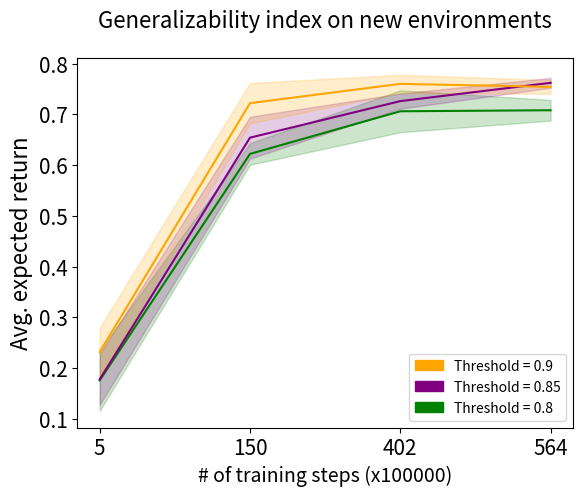

Generate this figure with matplotlib:
import numpy as np
import matplotlib.pyplot as plt
import matplotlib.patches as mpatches

eco_8 = np.array([0.13,0.61,0.69,0.68]) #79
eco2_8 = np.array([0.18,0.59,0.64,0.70])
eco3_8 = np.array([0.25,0.64,0.75,0.70])
eco4_8 = np.array([0.09,0.65,0.70,0.74])
eco5_8 = np.array([0.23,0.62,0.75,0.72])

min_eco_8 = np.minimum(eco_8,eco2_8)
min_eco_8 = np.minimum(min_eco_8,eco3_8)
min_eco_8 = np.minimum(min_eco_8,eco4_8)
min_eco_8 = np.minimum(min_eco_8,eco5_8)

max_eco_8 = np.maximum(eco_8,eco2_8)
max_eco_8 = np.maximum(max_eco_8,eco3_8)
max_eco_8 = np.maximum(max_eco_8,eco4_8)
max_eco_8 = np.maximum(max_eco_8,eco5_8)

avg_eco_8 = eco_8+eco2_8+eco3_8+eco4_8+eco5_8
avg_eco_8 = avg_eco_8 /5

eco_var_8 = eco_8 - avg_eco_8
eco_var_8 = np.square(eco_var_8)
eco_var2_8 = eco2_8 - avg_eco_8
eco_var2_8 = np.square(eco_var2_8)
eco_var3_8 = eco3_8 - avg_eco_8
eco_var3_8 = np.square(eco_var3_8)
eco_var4_8 = eco4_8 - avg_eco_8
eco_var4_8 = np.square(eco_var4_8)
eco_var5_8 = eco5_8 - avg_eco_8
eco_var5_8 = np.square(eco_var5_8)

eco_std_dev_8 = eco_var_8 + eco_var2_8 + eco_var3_8 + eco_var4_8 + eco_var5_8
eco_std_dev_8 = eco_std_dev_8/5
eco_std_dev_8 = np.sqrt(eco_std_dev_8)

eco_85 = np.array([0.19,0.72,0.73,0.76]) #89
eco2_85 = np.array([0.15,0.66,0.75,0.75]) #95
eco3_85 = np.array([0.13,0.59,0.73,0.78]) #84
eco4_85 = np.array([0.27,0.65,0.71,0.76]) #93
eco5_85 = np.array([0.15,0.65,0.71,0.76]) #93

min_eco_85 = np.minimum(eco_85,eco2_85)
min_eco_85 = np.minimum(min_eco_85,eco3_85)
min_eco_85 = np.minimum(min_eco_85,eco4_85)
min_eco_85 = np.minimum(min_eco_85,eco5_85)

max_eco_85 = np.maximum(eco_85,eco2_85)
max_eco_85 = np.maximum(max_eco_85,eco3_85)
max_eco_85 = np.maximum(max_eco_85,eco4_85)
max_eco_85 = np.maximum(max_eco_85,eco5_85)

avg_eco_85 = eco_85+eco2_85+eco3_85+eco4_85+eco5_85
avg_eco_85 = avg_eco_85 /5

eco_var_85 = eco_85 - avg_eco_85
eco_var_85 = np.square(eco_var_85)
eco_var2_85 = eco2_85 - avg_eco_85
eco_var2_85 = np.square(eco_var2_85)
eco_var3_85 = eco3_85 - avg_eco_85
eco_var3_85 = np.square(eco_var3_85)
eco_var4_85 = eco4_85 - avg_eco_85
eco_var4_85 = np.square(eco_var4_85)
eco_var5_85 = eco5_85 - avg_eco_85
eco_var5_85 = np.square(eco_var5_85)

eco_std_dev_85 = eco_var_85 + eco_var2_85 + eco_var3_85 + eco_var4_85 + eco_var5_85
eco_std_dev_85 = eco_std_dev_85/5
eco_std_dev_85 = np.sqrt(eco_std_dev_85)

eco_9 = np.array([0.15,0.77,0.79,0.77]) #115
eco2_9 = np.array([0.24,0.71,0.77,0.75]) #101
eco3_9 = np.array([0.24,0.76,0.75,0.73]) #102
eco4_9 = np.array([0.23,0.66,0.74,0.76]) #102
eco5_9 = np.array([0.30,0.71,0.75,0.76]) #115

min_eco_9 = np.minimum(eco_9,eco2_9)
min_eco_9 = np.minimum(min_eco_9,eco3_9)
min_eco_9 = np.minimum(min_eco_9,eco4_9)
min_eco_9 = np.minimum(min_eco_9,eco5_9)

max_eco_9 = np.maximum(eco_9,eco2_9)
max_eco_9 = np.maximum(max_eco_9,eco3_9)
max_eco_9 = np.maximum(max_eco_9,eco4_9)
max_eco_9 = np.maximum(max_eco_9,eco5_9)

avg_eco_9 = eco_9+eco2_9+eco3_9+eco4_9+eco5_9
avg_eco_9 = avg_eco_9 /5

eco_var_9 = eco_9 - avg_eco_9
eco_var_9 = np.square(eco_var_9)
eco_var2_9 = eco2_9 - avg_eco_9
eco_var2_9 = np.square(eco_var2_9)
eco_var3_9 = eco3_9 - avg_eco_9
eco_var3_9 = np.square(eco_var3_9)
eco_var4_9 = eco4_9 - avg_eco_9
eco_var4_9 = np.square(eco_var4_9)
eco_var5_9 = eco5_9 - avg_eco_9
eco_var5_9 = np.square(eco_var5_9)

eco_std_dev_9 = eco_var_9 + eco_var2_9 + eco_var3_9 + eco_var4_9 + eco_var5_9
eco_std_dev_9 = eco_std_dev_9/5
eco_std_dev_9 = np.sqrt(eco_std_dev_9)

x=[0,1,2,3]
plt.title("Generalizability index on new environments", size=16,y=1.06)
plt.xticks([0,1,2,3],[5,150,402,564],rotation=0,size=15)
plt.yticks(size=15)
plt.ylabel('Avg. expected return', size=16)
plt.xlabel('# of training steps (x100000)',size =14)  

plt.plot(avg_eco_8,color='green',label='Threshold = 0.8')
plt.fill_between(x, avg_eco_8 - eco_std_dev_8, avg_eco_8 + eco_std_dev_8,facecolor="green",color='green',alpha=0.2)  

plt.plot(avg_eco_85,color='purple',label='Threshold = 0.85')
plt.fill_between(x, avg_eco_85 - eco_std_dev_85, avg_eco_85 + eco_std_dev_85,facecolor="purple",color='purple',alpha=0.2)  

plt.plot(avg_eco_9,color='orange',label='Threshold = 0.9')
plt.fill_between(x, avg_eco_9 - eco_std_dev_9, avg_eco_9 + eco_std_dev_9,facecolor="orange",color='orange',alpha=0.2)  

red_patch = mpatches.Patch(color='orange', label='Threshold = 0.9')
blue_patch = mpatches.Patch(color='purple', label='Threshold = 0.85')
green_patch = mpatches.Patch(color='green', label='Threshold = 0.8')
plt.legend(handles=[red_patch,blue_patch,green_patch])
plt.savefig('Benchmark_fourroom_threshold.pdf')
plt.close()
